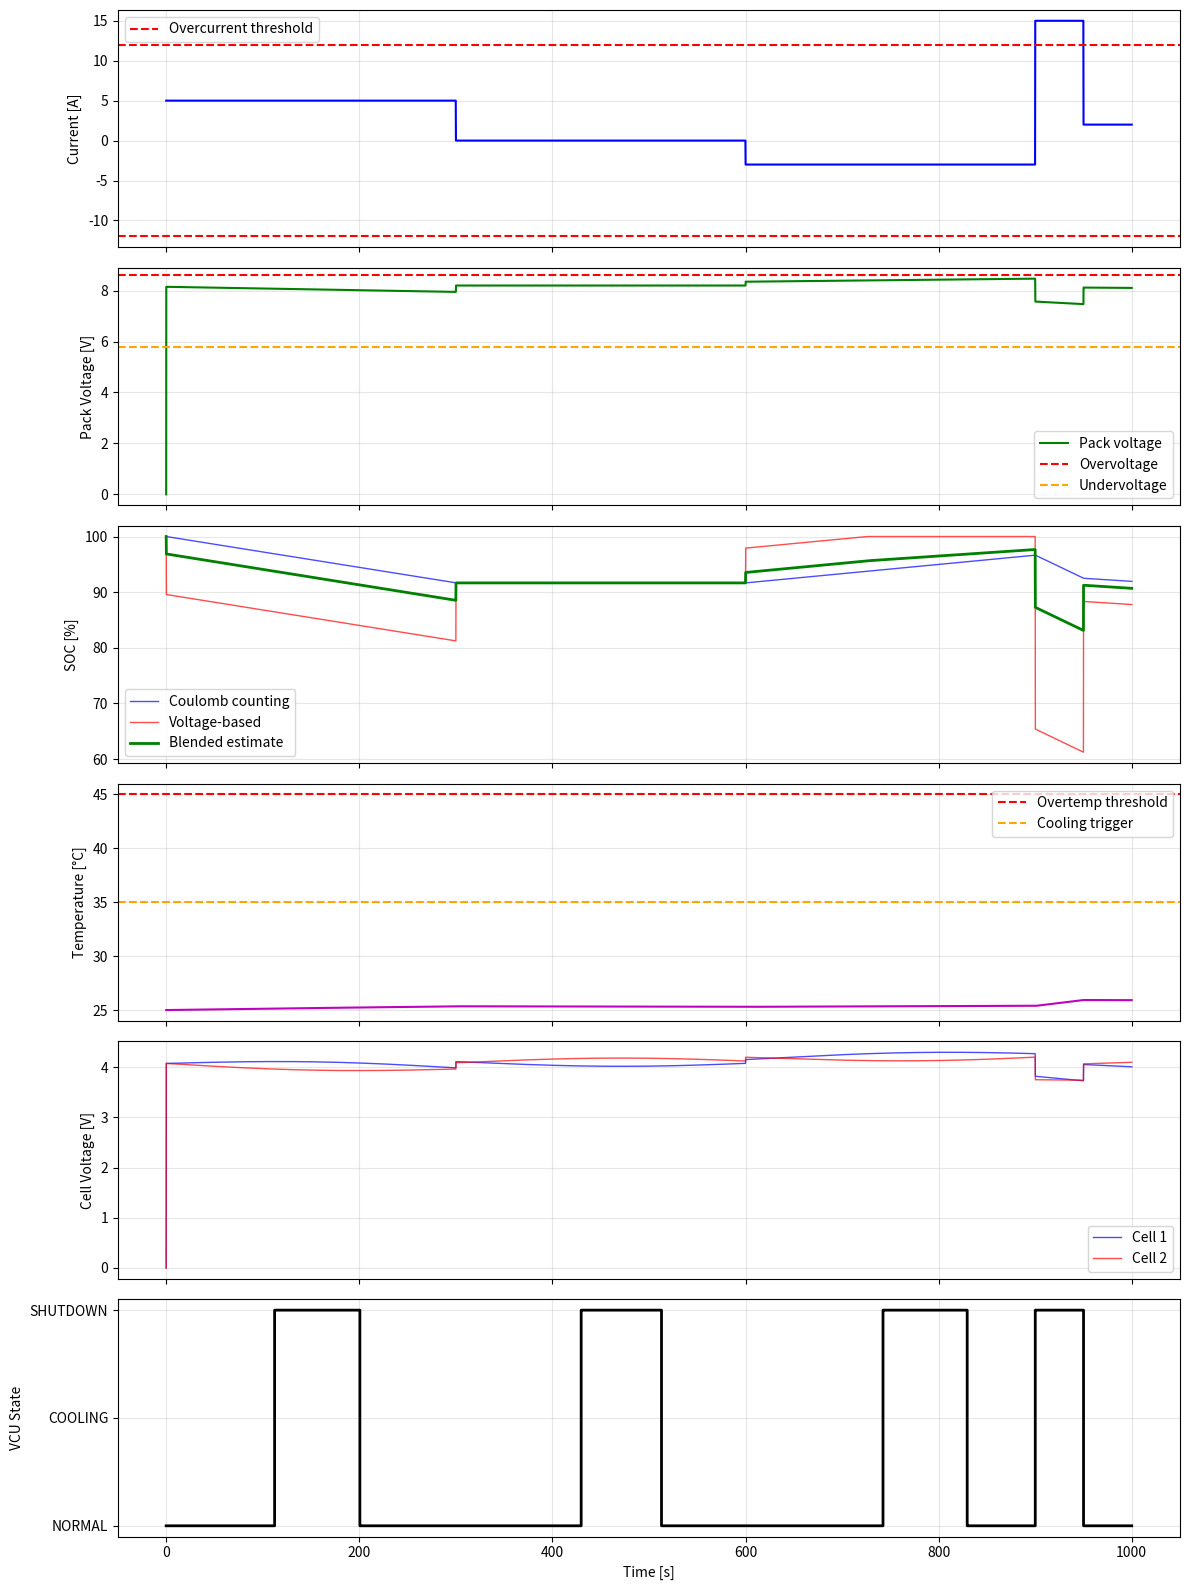

Write the Python code that produced this figure.
import numpy as np
import matplotlib.pyplot as plt
from dataclasses import dataclass
from enum import Enum
from typing import List, Tuple

# ===============================
# 1. Simulation configuration
# ===============================

DT = 0.1
T_END = 1000.0
N_STEPS = int(T_END / DT) + 1
time = np.linspace(0.0, T_END, N_STEPS)

# ===============================
# 2. Cell & pack parameters
# ===============================

V_MIN_CELL = 3.0
V_MAX_CELL = 4.2
C_CELL_AH = 2.5
R_CELL = 0.05

N_SERIES = 2
N_PARALLEL = 2

C_PACK_AH = C_CELL_AH * N_PARALLEL
R_STRING = R_CELL * N_SERIES
R_PACK = R_STRING / N_PARALLEL
C_PACK_C = C_PACK_AH * 3600.0

# ===============================
# 3. Thermal model parameters
# ===============================

T_AMB = 25.0
T_INIT = 25.0
K_HEAT = 0.001
K_COOL = 0.0005

# ===============================
# 4. Safety thresholds
# ===============================

V_OVER_THRESHOLD = 8.6      # overvoltage per pack
V_UNDER_THRESHOLD = 5.8     # undervoltage per pack
T_OVER_THRESHOLD = 45.0     # overtemperature
T_UNDER_THRESHOLD = 0.0     # undertemperature
I_OVER_THRESHOLD = 12.0     # overcurrent (absolute)
CELL_IMBALANCE_THRESHOLD = 0.15  # voltage difference threshold

# ===============================
# 5. VCU States
# ===============================

class VCUState(Enum):
    NORMAL = 0
    COOLING = 1
    SHUTDOWN = 2

@dataclass
class FaultFlags:
    overvoltage: bool = False
    undervoltage: bool = False
    overtemperature: bool = False
    undertemperature: bool = False
    overcurrent: bool = False
    cell_imbalance: bool = False
    
    def any_fault(self) -> bool:
        return any([self.overvoltage, self.undervoltage, 
                   self.overtemperature, self.undertemperature,
                   self.overcurrent, self.cell_imbalance])
    
    def to_byte(self) -> int:
        """Pack fault flags into a single byte"""
        return (int(self.overvoltage) << 0 |
                int(self.undervoltage) << 1 |
                int(self.overtemperature) << 2 |
                int(self.undertemperature) << 3 |
                int(self.overcurrent) << 4 |
                int(self.cell_imbalance) << 5)

@dataclass
class CANFrame:
    """Simplified CAN frame for BMS data"""
    timestamp: float
    pack_voltage: float  # V (scaled to uint16, 0.01V resolution)
    pack_current: float  # A (scaled to int16, 0.1A resolution)
    soc: float          # % (scaled to uint8, 0-100)
    temperature: float  # °C (scaled to int8, 1°C resolution)
    fault_flags: int    # byte with fault bits
    vcu_state: int      # VCU state enum value
    
    def encode(self) -> bytes:
        """Encode to CAN data bytes (simplified 8-byte payload)"""
        v_scaled = int(self.pack_voltage * 100) & 0xFFFF
        i_scaled = int(self.pack_current * 10) & 0xFFFF
        soc_scaled = int(self.soc) & 0xFF
        t_scaled = int(self.temperature) & 0xFF
        
        return bytes([
            (v_scaled >> 8) & 0xFF,
            v_scaled & 0xFF,
            (i_scaled >> 8) & 0xFF,
            i_scaled & 0xFF,
            soc_scaled,
            t_scaled,
            self.fault_flags,
            self.vcu_state
        ])

# ===============================
# 6. Helper functions
# ===============================

def current_profile(t: float) -> float:
    """Define pack current as a function of time"""
    if t < 300.0:
        return 5.0
    elif t < 600.0:
        return 0.0
    elif t < 900.0:
        return -3.0
    elif t < 950.0:
        return 15.0  # Overcurrent spike
    else:
        return 2.0

def voltage_to_soc(voltage: float, n_series: int = N_SERIES) -> float:
    """Estimate SOC from voltage (inverse of OCV curve)"""
    v_cell = voltage / n_series
    soc_est = (v_cell - V_MIN_CELL) / (V_MAX_CELL - V_MIN_CELL)
    return max(0.0, min(1.0, soc_est))

def detect_faults(v_pack: float, i_pack: float, t_pack: float, 
                 cell_voltages: List[float]) -> FaultFlags:
    """Detect various fault conditions"""
    faults = FaultFlags()
    
    faults.overvoltage = v_pack > V_OVER_THRESHOLD
    faults.undervoltage = v_pack < V_UNDER_THRESHOLD
    faults.overtemperature = t_pack > T_OVER_THRESHOLD
    faults.undertemperature = t_pack < T_UNDER_THRESHOLD
    faults.overcurrent = abs(i_pack) > I_OVER_THRESHOLD
    
    # Check cell imbalance
    if len(cell_voltages) > 1:
        v_max = max(cell_voltages)
        v_min = min(cell_voltages)
        faults.cell_imbalance = (v_max - v_min) > CELL_IMBALANCE_THRESHOLD
    
    return faults

def vcu_decide_state(faults: FaultFlags, temp: float) -> VCUState:
    """VCU decision logic based on faults and temperature"""
    # Critical faults trigger shutdown
    if (faults.overvoltage or faults.undervoltage or 
        faults.overcurrent or faults.cell_imbalance):
        return VCUState.SHUTDOWN
    
    # Temperature faults trigger appropriate response
    if faults.overtemperature:
        return VCUState.COOLING
    
    if faults.undertemperature:
        return VCUState.SHUTDOWN
    
    # High temperature (but not fault) triggers cooling
    if temp > 35.0:
        return VCUState.COOLING
    
    return VCUState.NORMAL

# ===============================
# 7. State arrays
# ===============================

soc_coulomb = np.zeros(N_STEPS)  # Coulomb counting SOC
soc_voltage = np.zeros(N_STEPS)  # Voltage-based SOC
soc_blended = np.zeros(N_STEPS)  # Blended SOC estimate
v_pack = np.zeros(N_STEPS)
t_pack = np.zeros(N_STEPS)
i_pack = np.zeros(N_STEPS)

# Cell-level voltages (for imbalance detection)
v_cell_1 = np.zeros(N_STEPS)
v_cell_2 = np.zeros(N_STEPS)

# Fault and state tracking
fault_log = []
vcu_states = np.zeros(N_STEPS, dtype=int)
can_frames = []

# Initial conditions
soc_coulomb[0] = 1.0
soc_voltage[0] = 1.0
soc_blended[0] = 1.0
t_pack[0] = T_INIT

# ===============================
# 8. Core simulation loop
# ===============================

ALPHA_BLEND = 0.7  # Weighting for coulomb counting (0.7) vs voltage (0.3)

for k in range(N_STEPS - 1):
    t = time[k]
    I = current_profile(t)
    i_pack[k] = I
    
    # SOC update - Coulomb counting
    delta_Q = I * DT
    soc_coulomb[k+1] = max(0.0, min(1.0, soc_coulomb[k] - delta_Q / C_PACK_C))
    
    # Open-circuit voltage and terminal voltage
    voc_cell = V_MIN_CELL + (V_MAX_CELL - V_MIN_CELL) * soc_coulomb[k+1]
    voc_pack = N_SERIES * voc_cell
    v_pack[k+1] = voc_pack - I * R_PACK
    
    # SOC estimate from voltage
    soc_voltage[k+1] = voltage_to_soc(v_pack[k+1])
    
    # Blended SOC (weighted average)
    soc_blended[k+1] = (ALPHA_BLEND * soc_coulomb[k+1] + 
                        (1 - ALPHA_BLEND) * soc_voltage[k+1])
    
    # Temperature update
    q_gen = K_HEAT * (I ** 2) * R_PACK
    q_cool = K_COOL * (t_pack[k] - T_AMB)
    t_pack[k+1] = t_pack[k] + (q_gen - q_cool) * DT
    
    # Model individual cell voltages (with slight imbalance)
    # Add small drift to simulate imbalance
    imbalance_factor = 0.02 * np.sin(t / 100.0)
    v_cell_1[k+1] = voc_cell * (1 + imbalance_factor) - (I / N_PARALLEL) * R_CELL
    v_cell_2[k+1] = voc_cell * (1 - imbalance_factor) - (I / N_PARALLEL) * R_CELL
    
    # Fault detection
    cell_voltages = [v_cell_1[k+1], v_cell_2[k+1]]
    faults = detect_faults(v_pack[k+1], I, t_pack[k+1], cell_voltages)
    fault_log.append((t, faults))
    
    # VCU state decision
    vcu_state = vcu_decide_state(faults, t_pack[k+1])
    vcu_states[k+1] = vcu_state.value
    
    # Create CAN frame every 1 second
    if k % int(1.0 / DT) == 0:
        can_frame = CANFrame(
            timestamp=t,
            pack_voltage=v_pack[k+1],
            pack_current=I,
            soc=soc_blended[k+1] * 100.0,
            temperature=t_pack[k+1],
            fault_flags=faults.to_byte(),
            vcu_state=vcu_state.value
        )
        can_frames.append(can_frame)

# Final values
i_pack[-1] = current_profile(time[-1])

# ===============================
# 9. Plot results
# ===============================

fig, axs = plt.subplots(6, 1, figsize=(12, 16), sharex=True)

# Current
axs[0].plot(time, i_pack, 'b-', linewidth=1.5)
axs[0].axhline(I_OVER_THRESHOLD, color='r', linestyle='--', label='Overcurrent threshold')
axs[0].axhline(-I_OVER_THRESHOLD, color='r', linestyle='--')
axs[0].set_ylabel("Current [A]")
axs[0].legend()
axs[0].grid(True, alpha=0.3)

# Voltage
axs[1].plot(time, v_pack, 'g-', linewidth=1.5, label='Pack voltage')
axs[1].axhline(V_OVER_THRESHOLD, color='r', linestyle='--', label='Overvoltage')
axs[1].axhline(V_UNDER_THRESHOLD, color='orange', linestyle='--', label='Undervoltage')
axs[1].set_ylabel("Pack Voltage [V]")
axs[1].legend()
axs[1].grid(True, alpha=0.3)

# SOC comparison
axs[2].plot(time, soc_coulomb * 100.0, 'b-', linewidth=1, label='Coulomb counting', alpha=0.7)
axs[2].plot(time, soc_voltage * 100.0, 'r-', linewidth=1, label='Voltage-based', alpha=0.7)
axs[2].plot(time, soc_blended * 100.0, 'g-', linewidth=2, label='Blended estimate')
axs[2].set_ylabel("SOC [%]")
axs[2].legend()
axs[2].grid(True, alpha=0.3)

# Temperature
axs[3].plot(time, t_pack, 'm-', linewidth=1.5)
axs[3].axhline(T_OVER_THRESHOLD, color='r', linestyle='--', label='Overtemp threshold')
axs[3].axhline(35.0, color='orange', linestyle='--', label='Cooling trigger')
axs[3].set_ylabel("Temperature [°C]")
axs[3].legend()
axs[3].grid(True, alpha=0.3)

# Cell imbalance
axs[4].plot(time, v_cell_1, 'b-', linewidth=1, label='Cell 1', alpha=0.7)
axs[4].plot(time, v_cell_2, 'r-', linewidth=1, label='Cell 2', alpha=0.7)
axs[4].set_ylabel("Cell Voltage [V]")
axs[4].legend()
axs[4].grid(True, alpha=0.3)

# VCU state
axs[5].plot(time, vcu_states, 'k-', linewidth=2, drawstyle='steps-post')
axs[5].set_ylabel("VCU State")
axs[5].set_yticks([0, 1, 2])
axs[5].set_yticklabels(['NORMAL', 'COOLING', 'SHUTDOWN'])
axs[5].set_xlabel("Time [s]")
axs[5].grid(True, alpha=0.3)

plt.tight_layout()
plt.savefig('bms_simulation_results.png', dpi=300, bbox_inches='tight')
plt.show()

# ===============================
# 10. Summary report
# ===============================

print("\n" + "="*60)
print("BMS SIMULATION SUMMARY")
print("="*60)
print(f"Simulation duration: {T_END} seconds")
print(f"Final SOC: {soc_blended[-1]*100:.1f}%")
print(f"Final pack voltage: {v_pack[-1]:.2f} V")
print(f"Final temperature: {t_pack[-1]:.1f} °C")
print(f"Max temperature reached: {np.max(t_pack):.1f} °C")
print(f"Min voltage reached: {np.min(v_pack):.2f} V")
print(f"Max current: {np.max(np.abs(i_pack)):.1f} A")

print("\n" + "-"*60)
print("FAULT SUMMARY")
print("-"*60)

fault_counts = {
    'overvoltage': 0,
    'undervoltage': 0,
    'overtemperature': 0,
    'undertemperature': 0,
    'overcurrent': 0,
    'cell_imbalance': 0
}

for t, faults in fault_log:
    if faults.overvoltage: fault_counts['overvoltage'] += 1
    if faults.undervoltage: fault_counts['undervoltage'] += 1
    if faults.overtemperature: fault_counts['overtemperature'] += 1
    if faults.undertemperature: fault_counts['undertemperature'] += 1
    if faults.overcurrent: fault_counts['overcurrent'] += 1
    if faults.cell_imbalance: fault_counts['cell_imbalance'] += 1

for fault_type, count in fault_counts.items():
    if count > 0:
        print(f"{fault_type.capitalize()}: {count} occurrences")

print("\n" + "-"*60)
print("VCU STATE SUMMARY")
print("-"*60)

state_counts = {
    VCUState.NORMAL.value: np.sum(vcu_states == VCUState.NORMAL.value),
    VCUState.COOLING.value: np.sum(vcu_states == VCUState.COOLING.value),
    VCUState.SHUTDOWN.value: np.sum(vcu_states == VCUState.SHUTDOWN.value)
}

for state_val, count in state_counts.items():
    state_name = VCUState(state_val).name
    percentage = (count / N_STEPS) * 100
    print(f"{state_name}: {count} steps ({percentage:.1f}%)")

print("\n" + "-"*60)
print(f"CAN FRAMES GENERATED: {len(can_frames)}")
print("-"*60)
print("Sample CAN frame (last):")
if can_frames:
    last_frame = can_frames[-1]
    print(f"  Timestamp: {last_frame.timestamp:.1f} s")
    print(f"  Voltage: {last_frame.pack_voltage:.2f} V")
    print(f"  Current: {last_frame.pack_current:.2f} A")
    print(f"  SOC: {last_frame.soc:.1f}%")
    print(f"  Temperature: {last_frame.temperature:.1f} °C")
    print(f"  Fault flags: 0x{last_frame.fault_flags:02X}")
    print(f"  VCU state: {VCUState(last_frame.vcu_state).name}")
    print(f"  Encoded bytes: {last_frame.encode().hex()}")

print("\n" + "="*60)